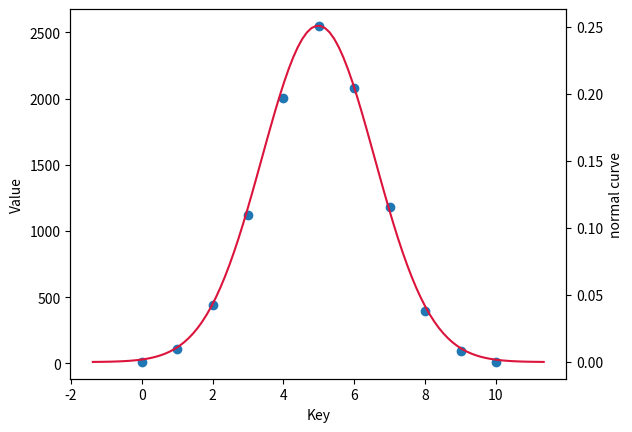

Reproduce this figure in Python.
import random
import numpy as np
import matplotlib.pyplot as plt
import scipy.stats as stats


def create_dictionary():
    dict_of_occurrences = {k: 0 for k in range(11)}
    for iteration in range(10000):
        flips = [random.randrange(0, 2, 1) for i in range(10)]
        dict_of_occurrences[flips.count(1)] += 1
    # print(dict_of_occurrences)
    return dict_of_occurrences


def draw_gauss_curve():
    try:
        list_of_occurrences = [key for key, value in
                               create_dictionary().items()
                               for _ in range(value)]
        fig, ax = plt.subplots(1, 1)

        ax.scatter(create_dictionary().keys(), create_dictionary().values())
        ax.set_xlabel('Key')
        ax.set_ylabel('Value')

        mu = np.mean(list_of_occurrences)
        sigma = np.std(list_of_occurrences)

        u = np.linspace(mu - 4 * sigma, mu + 4 * sigma, 100)
        ax2 = ax.twinx()
        ax2.plot(u, stats.norm.pdf(u, mu, sigma), color='crimson')
        ax2.set_ylabel('normal curve')

        plt.show()
    except KeyboardInterrupt:
        print("Goodbye!")


draw_gauss_curve()
